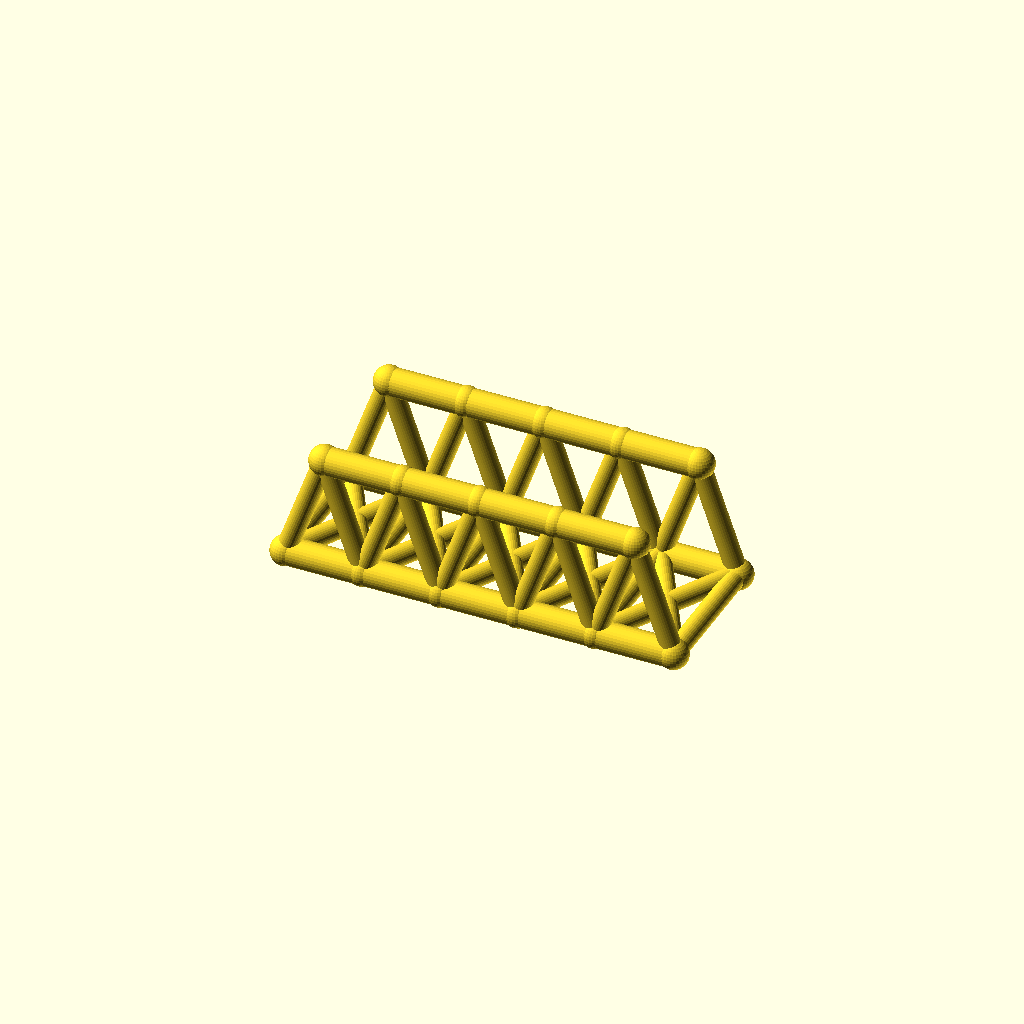
Cell 1: rendered with the file's own defaults.
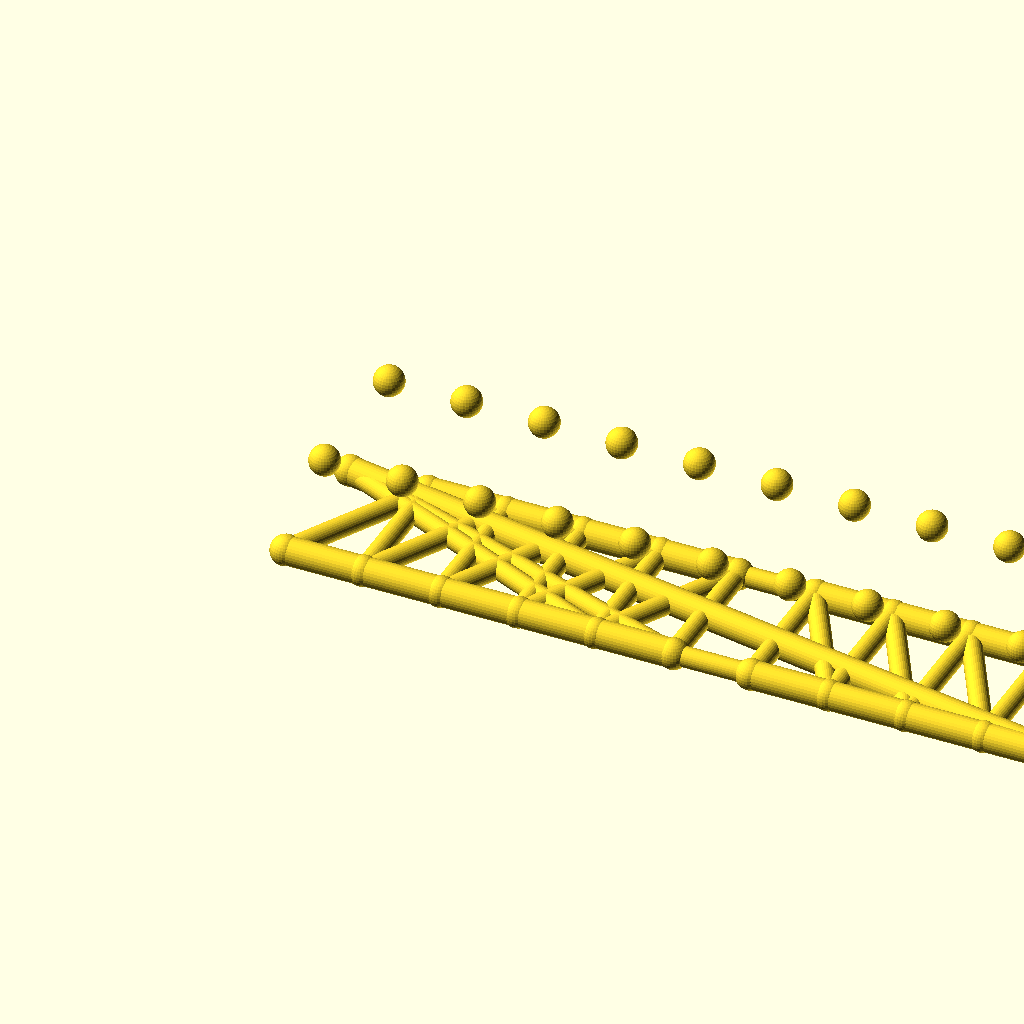
Cell 2: the same model with panels = 10.
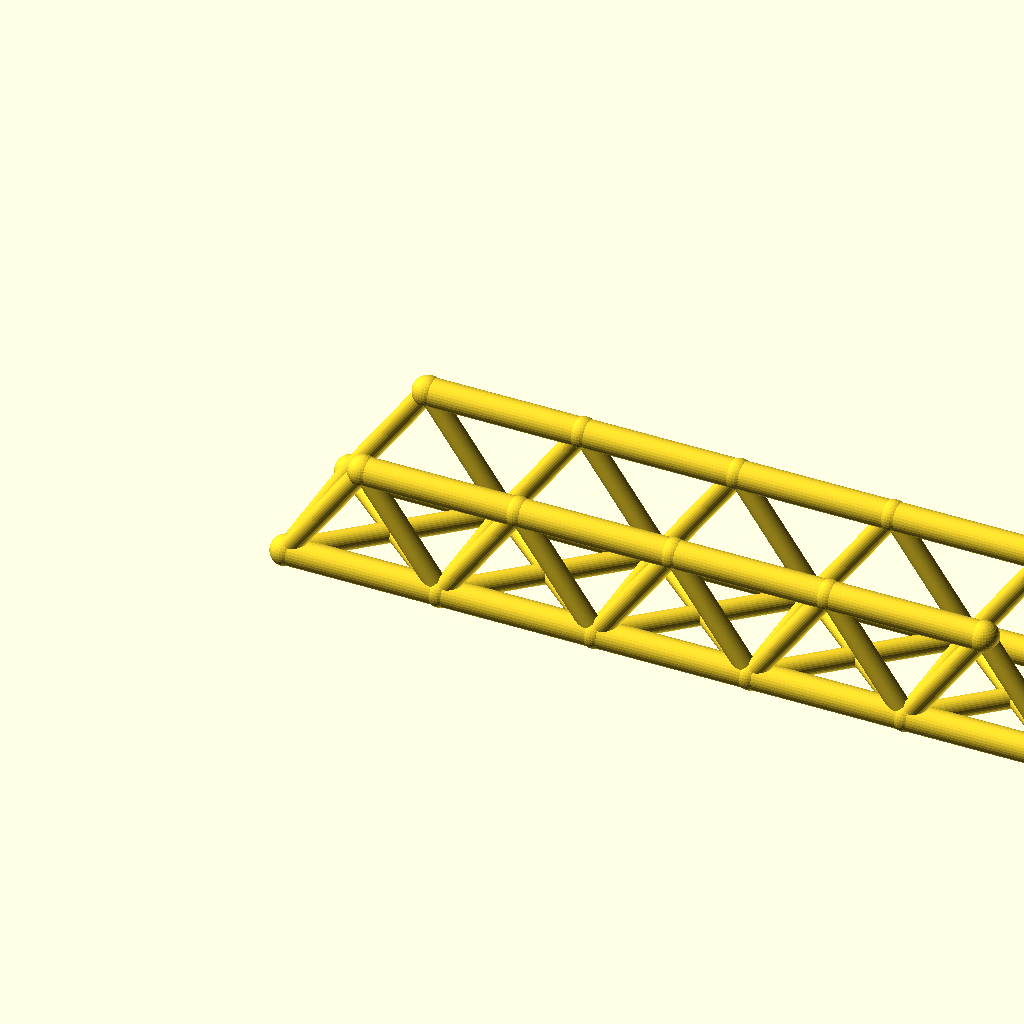
Cell 3: panel_p = 56 (everything else at default).
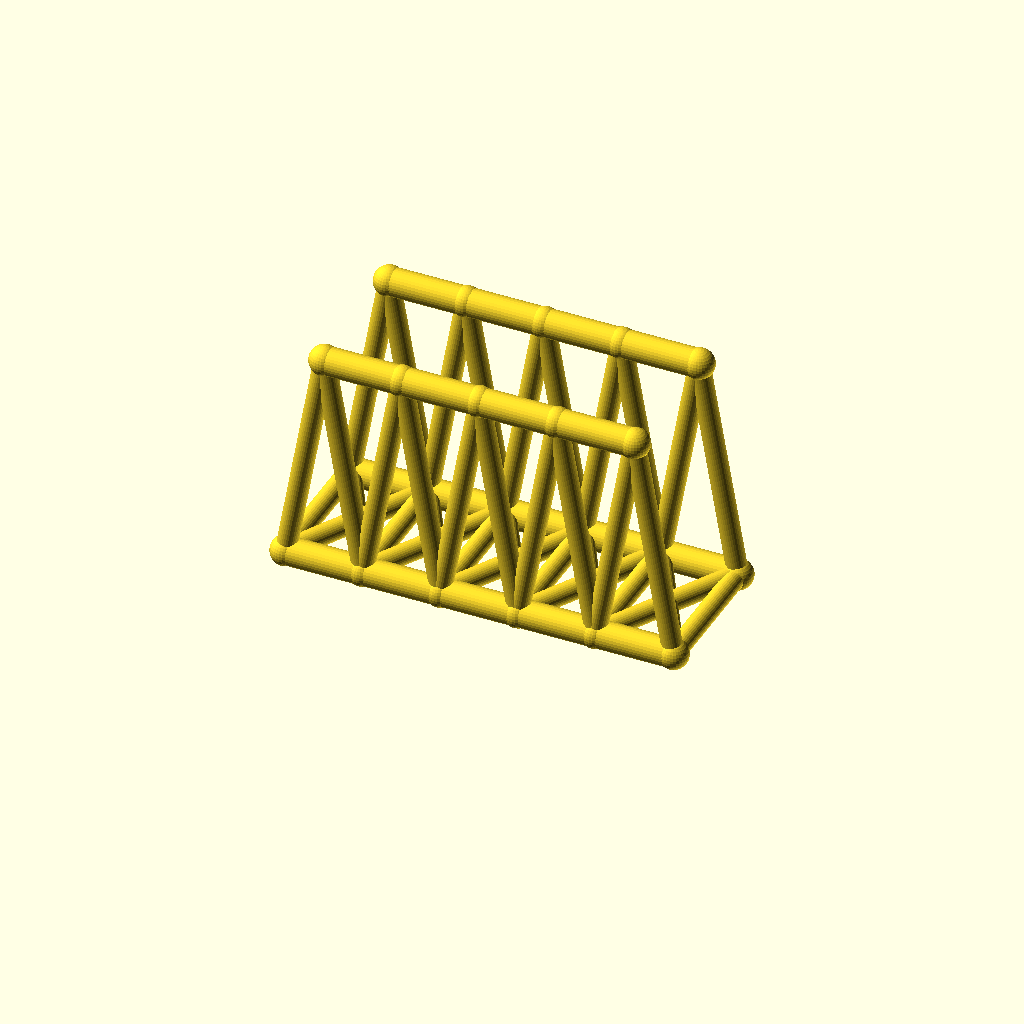
Cell 4: truss_h = 80 (everything else at default).
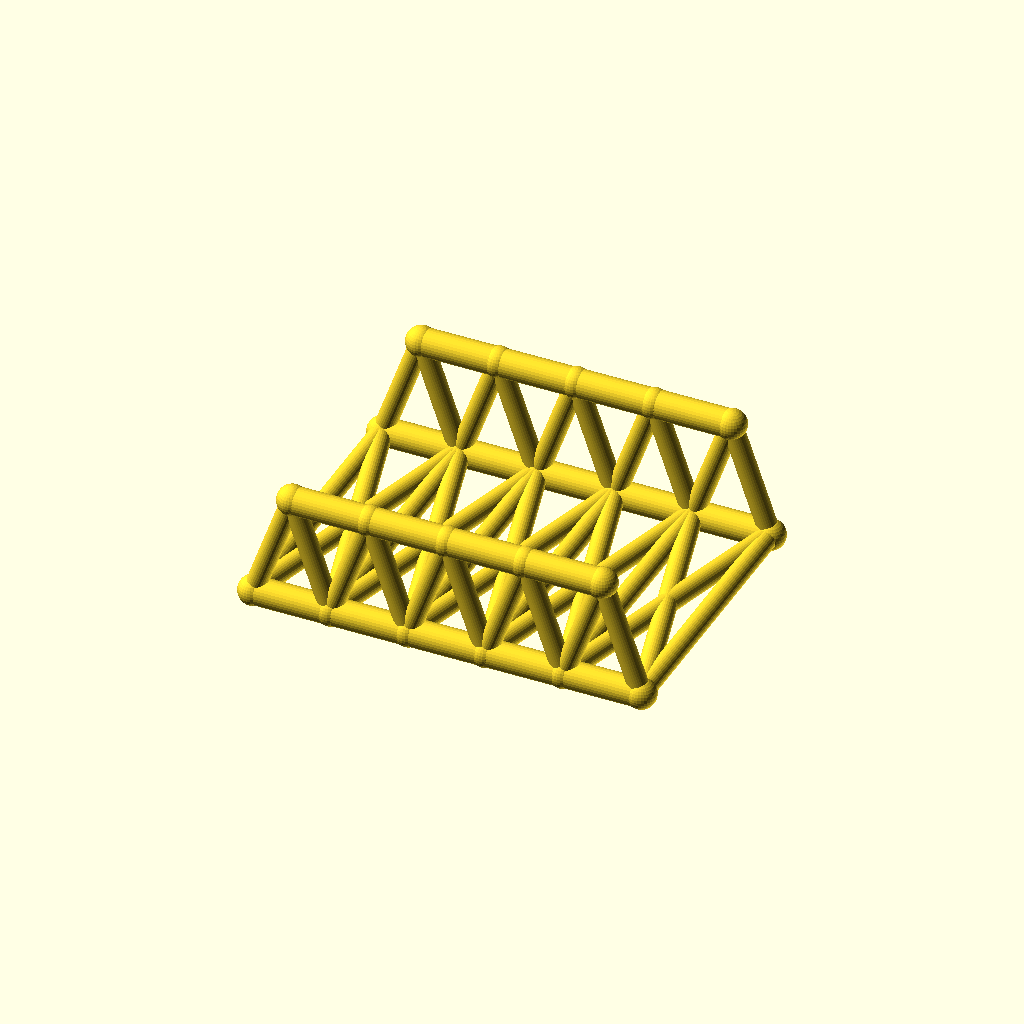
Cell 5 — track set to 100, the other parameters unchanged.
One fixed orthographic camera (rotation 55°, 0°, 25°; colour scheme Cornfield) for every cell.
The OpenSCAD source (optional_data/data/wire2/bridgetrusses/scene_0184.scad):
$fn = 32;

// ----------------------------------------------------------------------
// Warren through truss: span 140 mm, 5 panels, two trusses 50 mm apart
// ----------------------------------------------------------------------

// --- parameters (mm) ---
panels = 5;               // number of equal panels per truss
panel_p = 28;             // panel length, X
span = 140;               // truss span between end joints
truss_h = 40;             // truss height, Z
track = 50;               // distance between the two trusses, Y
chord_r = 5;              // chord member radius
web_r = 3.6;              // web member radius
deck_r = 3.6;             // deck beam radius
joint_r = 5.4;            // joint ball radius

bbox_x = span + 2 * joint_r;  // overall X, joints included
bbox_y = track + 2 * joint_r;  // overall Y, joints included
bbox_z = truss_h + 2 * joint_r;  // overall Z, joints included
chord_d = 2 * chord_r;  // chord stock diameter
web_d = 2 * web_r;  // web stock diameter
deck_d = 2 * deck_r;  // deck beam diameter
joint_d = 2 * joint_r;  // joint ball diameter
nodes = [for (side = [-1, 1], i = [0 : panels]) [i * panel_p, side * track / 2, 0], for (side = [-1, 1], i = [0 : panels - 1]) [(i + 0.5) * panel_p, side * track / 2, truss_h]];

module member(a, b, r) {
  /* round stock from joint a to joint b, ends buried in the joint balls */
  d = b - a;
  length = norm(d);
  translate(a) rotate([0, acos(d[2] / length), atan2(d[1], d[0])])
    cylinder(h = length, r = r);
}

module joint(p, r) {
  /* ball at the joint centre, fatter than every member meeting there */
  translate(p) sphere(r = r);
}

/* members - each call is one graph edge */
member(nodes[0], nodes[1], chord_r);
member(nodes[1], nodes[2], chord_r);
member(nodes[2], nodes[3], chord_r);
member(nodes[3], nodes[4], chord_r);
member(nodes[4], nodes[5], chord_r);
member(nodes[12], nodes[13], chord_r);
member(nodes[13], nodes[14], chord_r);
member(nodes[14], nodes[15], chord_r);
member(nodes[15], nodes[16], chord_r);
member(nodes[0], nodes[12], web_r);
member(nodes[1], nodes[12], web_r);
member(nodes[1], nodes[13], web_r);
member(nodes[2], nodes[13], web_r);
member(nodes[2], nodes[14], web_r);
member(nodes[3], nodes[14], web_r);
member(nodes[3], nodes[15], web_r);
member(nodes[4], nodes[15], web_r);
member(nodes[4], nodes[16], web_r);
member(nodes[5], nodes[16], web_r);
member(nodes[6], nodes[7], chord_r);
member(nodes[7], nodes[8], chord_r);
member(nodes[8], nodes[9], chord_r);
member(nodes[9], nodes[10], chord_r);
member(nodes[10], nodes[11], chord_r);
member(nodes[17], nodes[18], chord_r);
member(nodes[18], nodes[19], chord_r);
member(nodes[19], nodes[20], chord_r);
member(nodes[20], nodes[21], chord_r);
member(nodes[6], nodes[17], web_r);
member(nodes[7], nodes[17], web_r);
member(nodes[7], nodes[18], web_r);
member(nodes[8], nodes[18], web_r);
member(nodes[8], nodes[19], web_r);
member(nodes[9], nodes[19], web_r);
member(nodes[9], nodes[20], web_r);
member(nodes[10], nodes[20], web_r);
member(nodes[10], nodes[21], web_r);
member(nodes[11], nodes[21], web_r);
member(nodes[0], nodes[6], deck_r);
member(nodes[1], nodes[7], deck_r);
member(nodes[2], nodes[8], deck_r);
member(nodes[3], nodes[9], deck_r);
member(nodes[4], nodes[10], deck_r);
member(nodes[5], nodes[11], deck_r);
member(nodes[0], nodes[7], deck_r);
member(nodes[6], nodes[1], deck_r);
member(nodes[1], nodes[8], deck_r);
member(nodes[7], nodes[2], deck_r);
member(nodes[2], nodes[9], deck_r);
member(nodes[8], nodes[3], deck_r);
member(nodes[3], nodes[10], deck_r);
member(nodes[9], nodes[4], deck_r);
member(nodes[4], nodes[11], deck_r);
member(nodes[10], nodes[5], deck_r);

/* joint balls */
for (p = nodes) joint(p, joint_r);
Parameter table extracted from the source (name, type, default, range or options):
panels: number, default 5
panel_p: number, default 28
span: number, default 140
truss_h: number, default 40
track: number, default 50
chord_r: number, default 5
web_r: number, default 3.6
deck_r: number, default 3.6
joint_r: number, default 5.4
